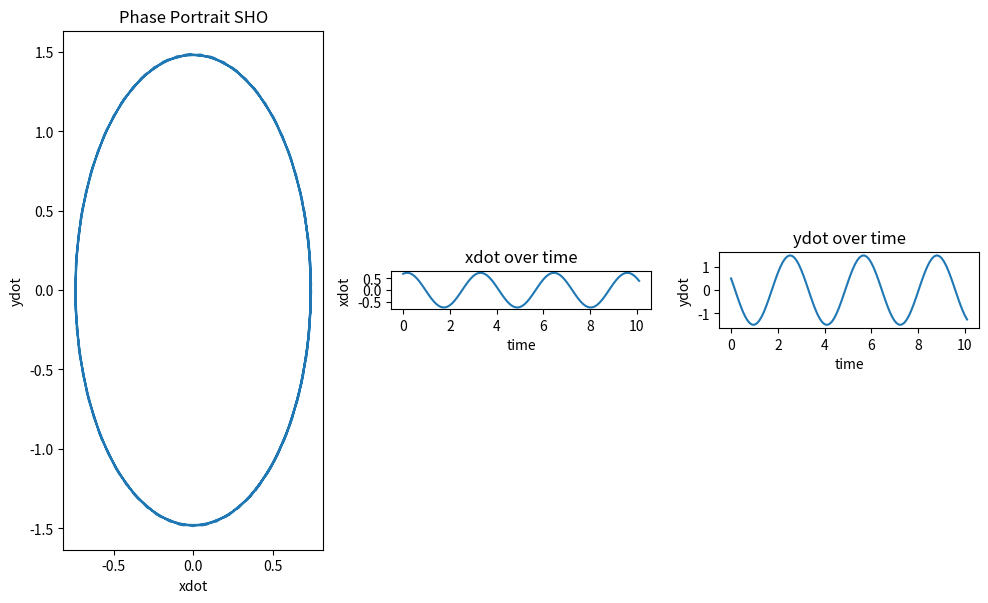
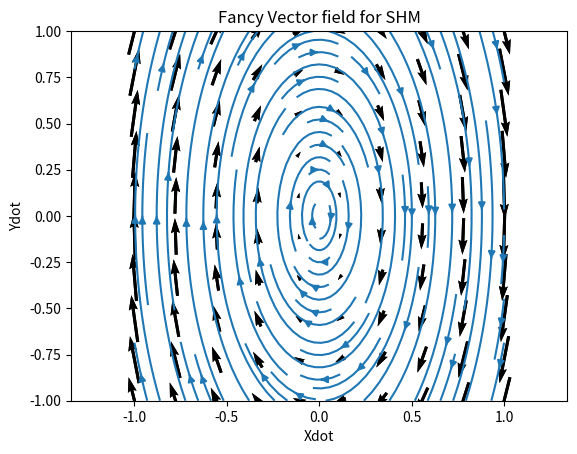

Python code for these plots, in order:
#!/usr/bin/env python
# Alternative SHM Plotting method, slightly more differenter than SHM.py

from scipy.integrate import ode
from matplotlib import pyplot as plt      # plt function defined for plotting, imported from matplotlib
import numpy as np
from pylab import figure, show, xlabel, ylabel
import pylab

# Note: this alternative method requires the function be defined as f(t,y) as opposed to f(y,t) as done above
# Simple Harmonic Oscillator, 2D ODE

omega_squared = 4   # here again defining the angular frequency

def f(t, x_vec):      # define the function f(t,x_vec), note the flip, t is the first variable of the f function
    x, y = x_vec      # tuple unpacking, x_vec defined as a two dimensional vector made up of x and y
    
    return [y, -omega_squared*x]

t_final = 10.0    # final entry of the time vector for the region of f to be numerically solved
dt = 0.1          # timestep

y0 = [0.7, 0.5]   # initial conditions for the y variable of the x vector
t0 = 0.0          # initial time for the numerically obtained solution of f

y_result = []     # empty solution vector
t_output = []     # empty time vector

# Initialization:

backend = "dopri5"    # this is the version of the Runge-Kutte algorithm that's numerically approximating the solution

solver = ode(f)
solver.set_integrator(backend)  # nsteps=1
solver.set_initial_value(y0, t0)

y_result.append(y0)
t_output.append(t0)

while solver.successful() and solver.t < t_final:
    solver.integrate(solver.t + dt, step=1)
    
    y_result.append(solver.y)
    t_output.append(solver.t)
    
y_result = np.array(y_result)    # output of the solver, y-vector
t_output = np.array(t_output)    # time array output by the solver 

#print y_result

fig, (ax1, ax2, ax3) = plt.subplots(ncols = 3, figsize=(10,10))

xx, yy = y_result.T  # extract x and y cols

ax1.plot(xx, yy)
#plt.sca(ax1)
ax1.set_title('Phase Portrait SHO')  # title for the first of the three sub-plots
ax1.set_xlabel('xdot')      # label for the x-axis
ax1.set_ylabel('ydot')      # label for the y-axis
#colorline(xx, yy, cmap='jet')
ax1.axis('scaled')

ax2.plot(t_output, xx)
#plt.sca(ax2)
ax2.set_title('xdot over time')  # title for the second of the three sub-plots
ax2.set_xlabel('time')      # label for the t-axis
ax2.set_ylabel('xdot')      # label for the y-axis
#colorline(t_output, xx, cmap='cool')
ax2.axis('scaled')

ax3.plot(t_output, yy)
#plt.sca(ax3)
ax3.set_title('ydot over time')  # title for the third of the three sub-plots
ax3.set_xlabel('time')      # label for the t-axis
ax3.set_ylabel('ydot')      # label for the y-axis
#colorline(t_output, yy)
ax3.axis('scaled')

plt.tight_layout()
plt.show()

# Plotting the vector field of a harmonic oscillator in phase space

# pylab.figure()
x = np.linspace(-1.0, 1.0, 10)   # create a linear space for the vector field
XX, YY = np.meshgrid(x, x)      # generate a mesh grid for this vector field

k = omega_squared
plt.figure()
plt.quiver(XX, YY, YY, -k*XX, pivot='middle')      # quiver allows the plotting of vector fields in two dimensions
pylab.title('Vector field for SHM')
pylab.xlabel('Xdot')
pylab.ylabel('Ydot')
plt.axis('equal')      # can use 'scaled' as input 
plt.show()

# Fancy Phase Space Vector Field for SHO

plt.streamplot(XX, YY, YY, -k*XX)   # allows fancy flowie arrows to indicate a cooler looking stream of ther field
plt.quiver(XX, YY, YY, -k*XX, pivot = 'middle')
pylab.title('Fancy Vector field for SHM')
pylab.xlabel('Xdot')
pylab.ylabel('Ydot')
plt.axis('equal')
plt.autoscale(True,'both',True)
plt.show()
